Run: headless pygame with SDL's dummy video driver; simulated clock (each Clock.tick advances the game by its frame time, no real sleeping); random seed 0; keys injected as events and as key.get_pressed() state; no mouse input.
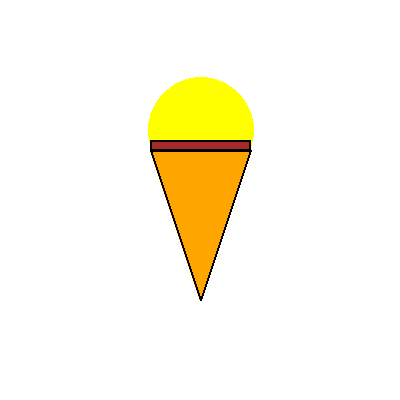
Frame 1 of 4 · flips 1–60 · no input
Frame 2 of 4 · flips 61–180 · tapped SPACE, RETURN · held RIGHT (→), D · screen unchanged from frame 1, image omitted
Frame 3 of 4 · flips 181–300 · held DOWN (↓), S · screen unchanged from frame 2, image omitted
Frame 4 of 4 · flips 301–420 · held LEFT (←), A, UP (↑), W · screen unchanged from frame 3, image omitted

The pygame program that drew these frames:

import pygame as pg
pg.init()
prozor = pg.display.set_mode((400, 400))
pg.display.set_caption("Sladoled obojen")
prozor.fill(pg.Color("white"))
#KUGLA SLADOLEDA
pg.draw.circle(prozor, pg.Color("yellow"), (201, 130), 53)
#OBOD KORNETA ISPUNJEN BRAON BOJOM
pg.draw.rect(prozor, pg.Color("brown"), (150, 140, 101, 11))
#KONTURA OBODA KORNETA
pg.draw.rect(prozor, pg.Color("black"), (150, 140, 101, 11), 2)
#KORNET ISPUNJEN NARANDŽASTOM BOJOM
temenaTrougla = ((150,150), (200,300),(250,150))
pg.draw.polygon(prozor, pg.Color("orange"), temenaTrougla)
#KONTURA KORNETA
pg.draw.polygon(prozor, pg.Color("black"), temenaTrougla, 2)
pg.display.update()
while pg.event.wait().type != pg.QUIT:
    pass
pg.quit()
